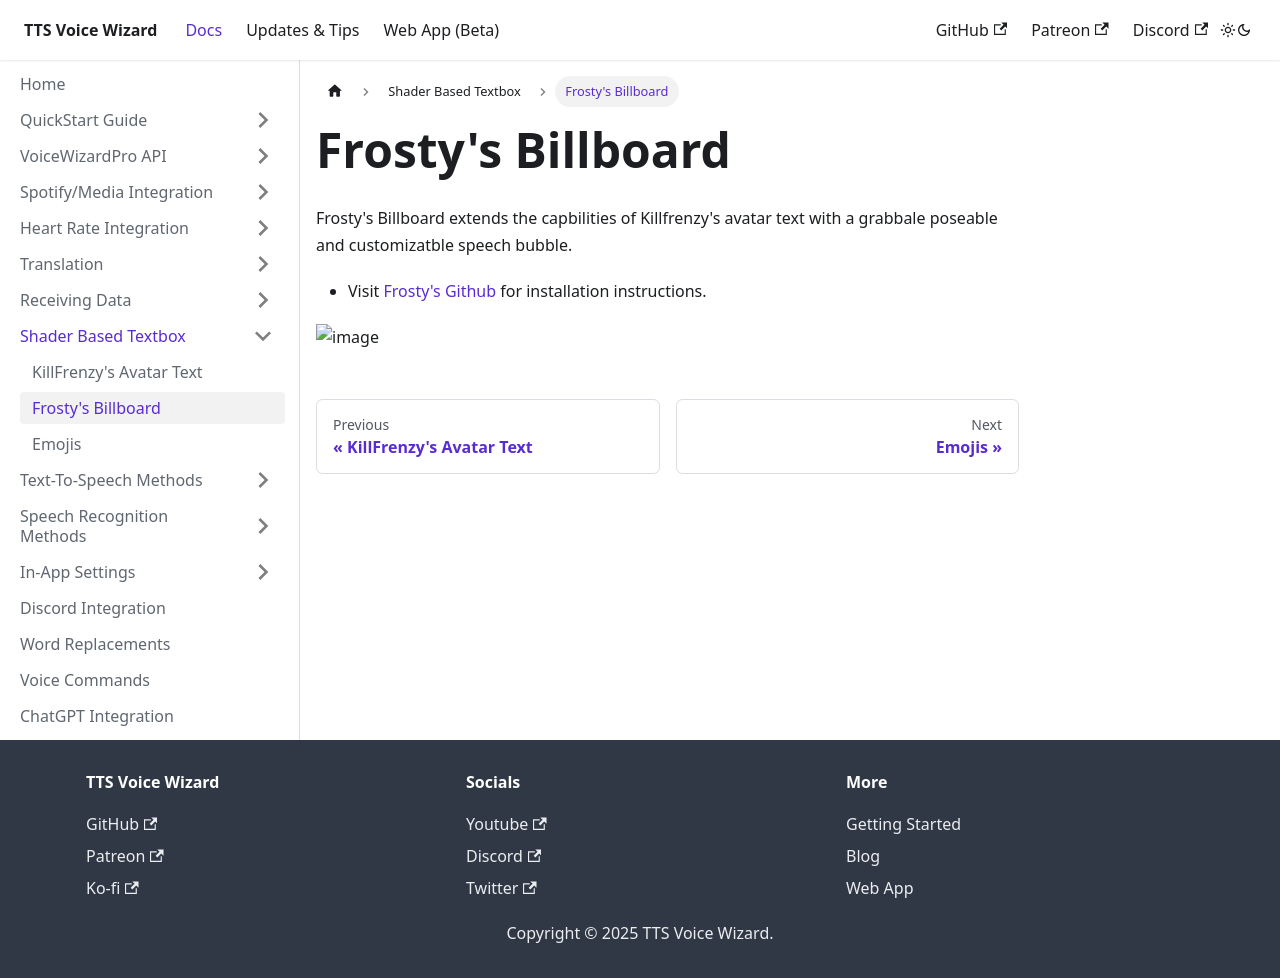

repository: VRCWizard/TTS-Voice-Wizard-Docs · page: docs/Shader Based Textbox/Frosty.html · generator: docusaurus

---
sidebar_position: 2
---
# Frosty's Billboard
Frosty's Billboard extends the capbilities of Killfrenzy's avatar text with a grabbale poseable and customizatble speech bubble.

- Visit [Frosty's Github](https://github.com/Frosty704/Billboard) for installation instructions.

![image](https://user-images.githubusercontent.com/36753686/268291710-fe102ccf-64d5-4490-9ac5-c187cad653cf.png)
